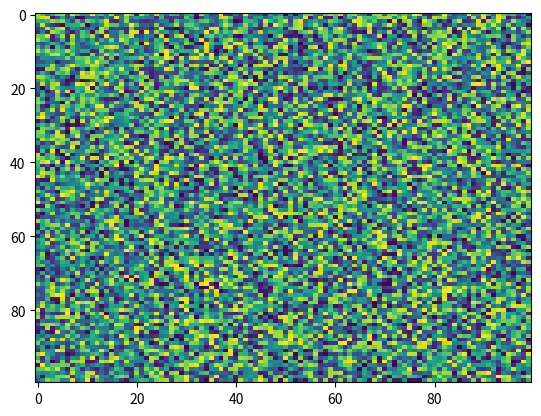

This figure's Python source:
import matplotlib.pyplot as plt
import numpy as np
X = np.random.rand(100, 100)
plt.imshow(X, 'viridis', None, filternorm=True, data=None, origin='upper', resample=None, filterrad=4.0, vmax=None, url=None, aspect='auto', interpolation='nearest', alpha=None, vmin=None, interpolation_stage=None)
